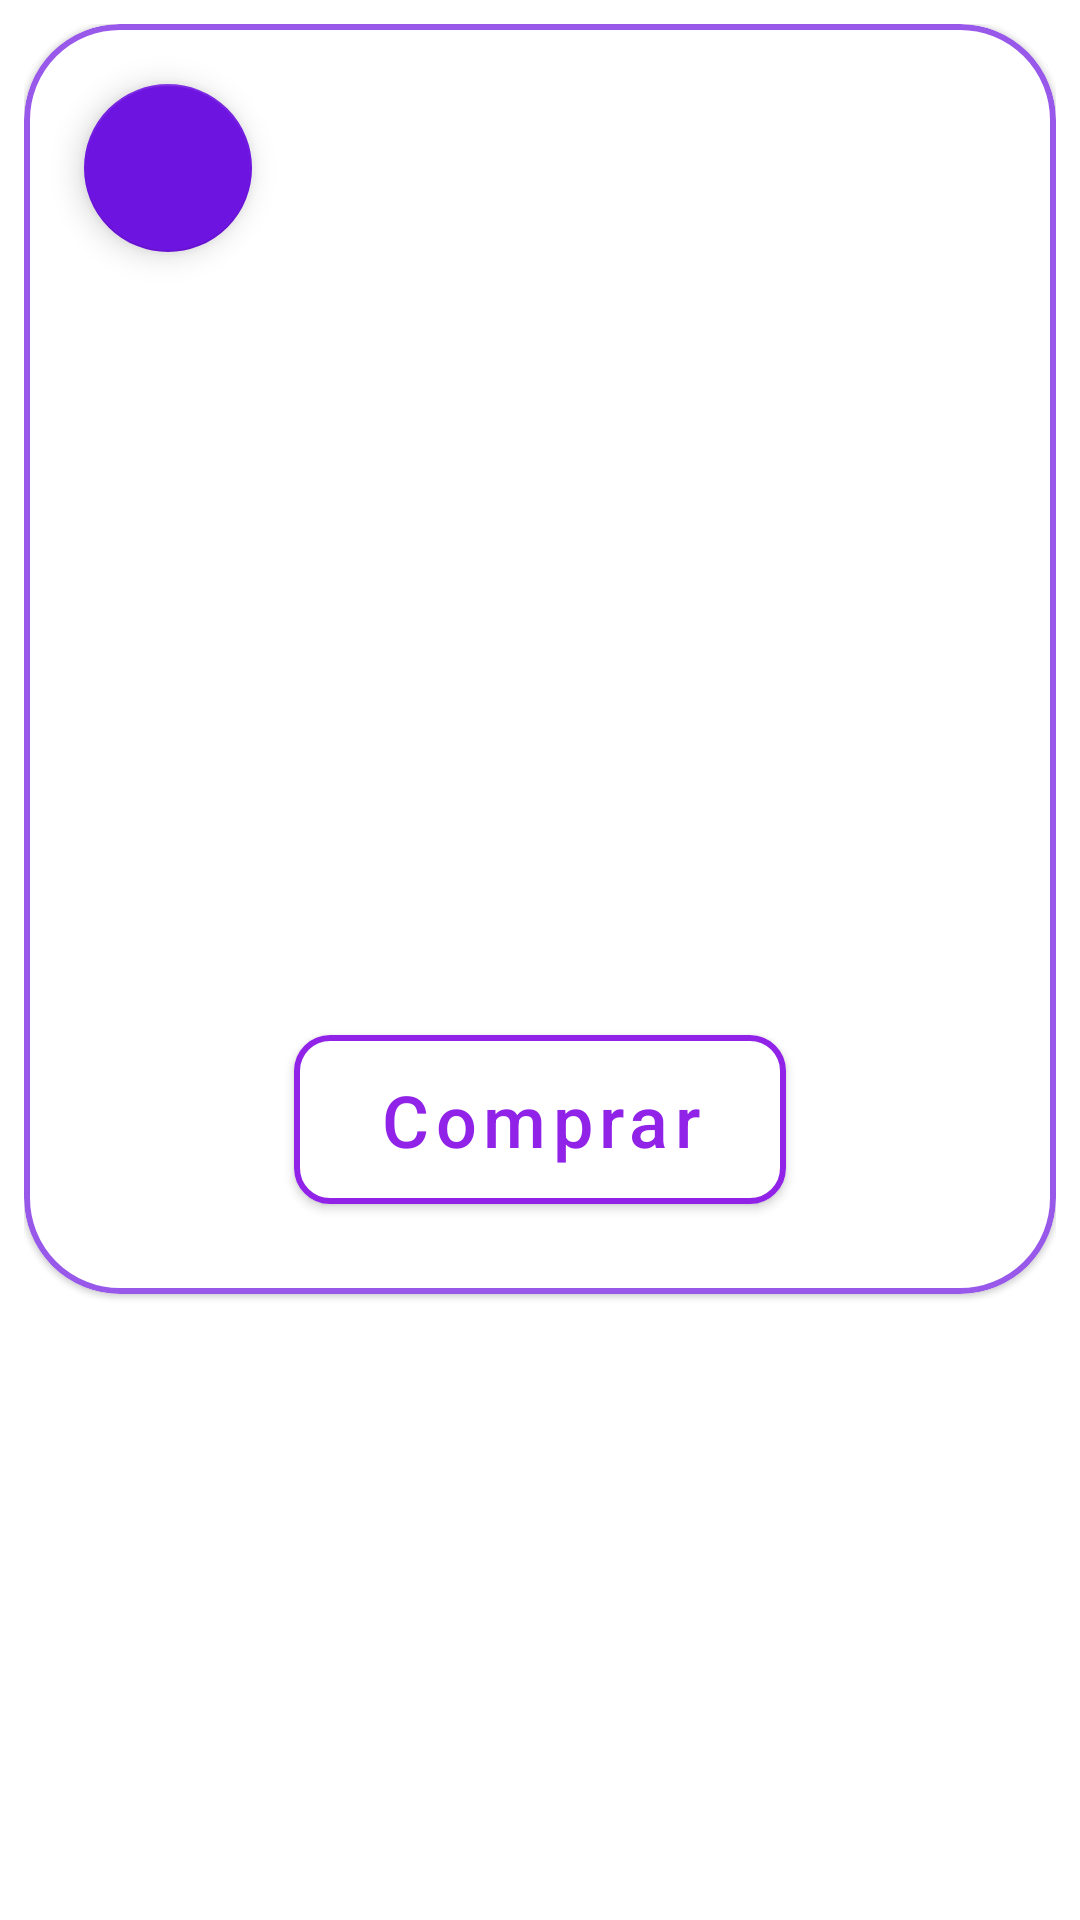

This screen was rendered from an Android layout file. Write that file and the resources it references.
<!-- AndroidManifest.xml: application theme Theme.StrayFriends -->
<!-- res/layout/fragment_details.xml -->
<?xml version="1.0" encoding="utf-8"?>
<layout xmlns:android="http://schemas.android.com/apk/res/android"
    xmlns:app="http://schemas.android.com/apk/res-auto">
<androidx.constraintlayout.widget.ConstraintLayout
    android:layout_width="match_parent"
    android:layout_height="match_parent"
    android:padding="8dp">
    <ScrollView
        android:layout_width="match_parent"
        android:layout_height="match_parent">
        <com.google.android.material.card.MaterialCardView
            android:layout_width="match_parent"
            android:layout_height="match_parent"
            app:cardCornerRadius="32dp"
            android:padding="8dp"
            app:strokeWidth="2dp"
            app:strokeColor="@color/card_border">
            <androidx.constraintlayout.widget.ConstraintLayout
                android:layout_width="match_parent"
                android:layout_height="match_parent">

                <com.google.android.material.floatingactionbutton.FloatingActionButton
                    android:id="@+id/details_back_btn"
                    android:layout_width="wrap_content"
                    android:layout_height="wrap_content"
                    android:layout_margin="20dp"
                    app:tint="@color/white"
                    android:src="@drawable/ic_back_24"
                    app:backgroundTint="@color/purple_link"
                    app:layout_constraintStart_toStartOf="parent"
                    app:layout_constraintTop_toTopOf="parent" />

                <TextView
                    android:id="@+id/product_details_name"
                    android:layout_width="wrap_content"
                    android:layout_height="wrap_content"
                    android:layout_marginTop="24dp"
                    android:textColor="@color/purple_link"
                    android:textSize="36sp"
                    android:textAlignment="center"
                    android:textStyle="bold"
                    app:layout_constraintEnd_toEndOf="parent"
                    app:layout_constraintStart_toStartOf="parent"
                    app:layout_constraintTop_toBottomOf="@+id/details_back_btn" />
                <TextView
                    android:id="@+id/product_details_type"
                    android:layout_width="match_parent"
                    android:layout_height="wrap_content"
                    android:layout_marginTop="8dp"
                    android:textSize="24sp"
                    android:textAlignment="center"
                    android:textColor="@color/card_border"
                    app:layout_constraintEnd_toEndOf="parent"
                    app:layout_constraintStart_toStartOf="parent"
                    app:layout_constraintTop_toBottomOf="@id/product_details_name" />
                <TextView
                    android:id="@+id/product_details_owner"
                    android:layout_width="match_parent"
                    android:layout_height="wrap_content"
                    android:layout_marginTop="16dp"
                    android:layout_marginStart="16dp"
                    android:textSize="16sp"
                    android:textColor="@color/purple_ph"
                    app:layout_constraintStart_toStartOf="parent"
                    app:layout_constraintTop_toBottomOf="@id/product_details_type" />
                <TextView
                    android:id="@+id/product_details_type2"
                    android:layout_width="match_parent"
                    android:layout_height="wrap_content"
                    android:layout_marginTop="4dp"
                    android:layout_marginStart="16dp"
                    android:textSize="16sp"
                    android:textColor="@color/purple_ph"
                    app:layout_constraintStart_toStartOf="parent"
                    app:layout_constraintTop_toBottomOf="@id/product_details_owner" />
                <TextView
                    android:id="@+id/product_details_description"
                    android:layout_width="match_parent"
                    android:layout_height="wrap_content"
                    android:layout_marginTop="4dp"
                    android:textSize="16sp"
                    android:layout_marginStart="16dp"
                    android:layout_marginEnd="16dp"
                    android:textColor="@color/product_name"
                    app:layout_constraintStart_toStartOf="parent"
                    app:layout_constraintTop_toBottomOf="@id/product_details_type2" />

                <TextView
                    android:id="@+id/product_details_price"
                    android:layout_width="match_parent"
                    android:layout_height="wrap_content"
                    android:textColor="@color/card_bg"
                    android:textSize="40sp"
                    android:textAlignment="center"
                    android:textStyle="bold"
                    app:layout_constraintBottom_toTopOf="@+id/details_buy_btn"
                    app:layout_constraintEnd_toEndOf="parent"
                    app:layout_constraintStart_toStartOf="parent"
                    app:layout_constraintTop_toBottomOf="@id/product_details_description" />

                <com.google.android.material.button.MaterialButton
                    android:id="@+id/details_buy_btn"
                    android:layout_width="wrap_content"
                    android:layout_height="wrap_content"
                    android:layout_margin="24dp"
                    android:text="Comprar"
                    android:textSize="24sp"
                    android:textAllCaps="false"
                    app:strokeColor="@color/card_bg"
                    app:strokeWidth="2dp"
                    android:paddingVertical="12dp"
                    android:paddingHorizontal="28dp"
                    android:textColor="@color/card_bg"
                    app:cornerRadius="12dp"
                    android:backgroundTint="@color/white"
                    app:layout_constraintBottom_toBottomOf="parent"
                    app:layout_constraintEnd_toEndOf="parent"
                    app:layout_constraintStart_toStartOf="parent" />

            </androidx.constraintlayout.widget.ConstraintLayout>
        </com.google.android.material.card.MaterialCardView>
    </ScrollView>
</androidx.constraintlayout.widget.ConstraintLayout>
</layout>
<!-- resources referenced by this layout -->
<resources>
  <color name="card_bg">#9023E7</color>
  <color name="card_border">#9858EA</color>
  <color name="product_name">#8000FF</color>
  <color name="purple_link">#6E14E0</color>
  <color name="purple_ph">#5200FF</color>
  <color name="white">#FFFFFFFF</color>
  <style name="Theme.StrayFriends" parent="Theme.MaterialComponents.DayNight.DarkActionBar">
          
          <item name="colorPrimary">@color/purple_500</item>
          <item name="colorPrimaryVariant">@color/purple_700</item>
          <item name="colorOnPrimary">@color/white</item>
          
          <item name="colorSecondary">@color/teal_200</item>
          <item name="colorSecondaryVariant">@color/teal_700</item>
          <item name="colorOnSecondary">@color/black</item>
          
          <item name="android:statusBarColor" tools:targetApi="l">?attr/colorPrimaryVariant</item>
          
      </style>
  <color name="purple_500">#FF6200EE</color>
  <color name="purple_700">#FF3700B3</color>
  <color name="teal_200">#FF03DAC5</color>
  <color name="teal_700">#FF018786</color>
  <color name="black">#FF000000</color>
</resources>
